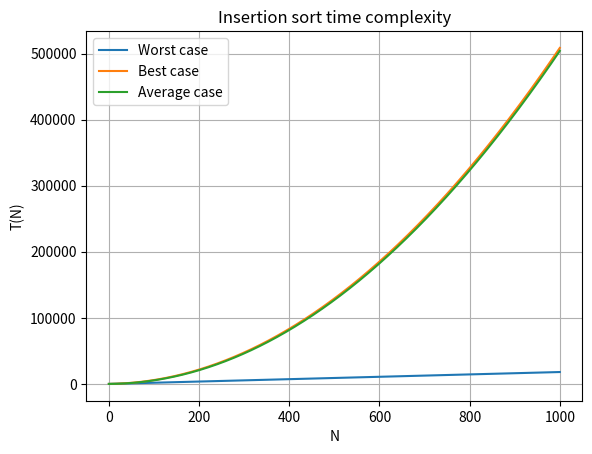

Recreate this plot in Python.
import matplotlib.pyplot as plt
import numpy as np

n = np.linspace(0, 1000, 1000)

t1 = (6*n + 12*n)
t2 = (1/2)*n**2 +(17/2)*n
t3 = (1/2)*n**2 + (8/2)*n

plt.grid()
plt.ylabel('T(N)')
plt.xlabel('N')
plt.title('Insertion sort time complexity')

plt.plot(n, t1, label="Worst case")
plt.plot(n, t2, label="Best case")
plt.plot(n, t3, label="Average case")

plt.legend()
plt.show()